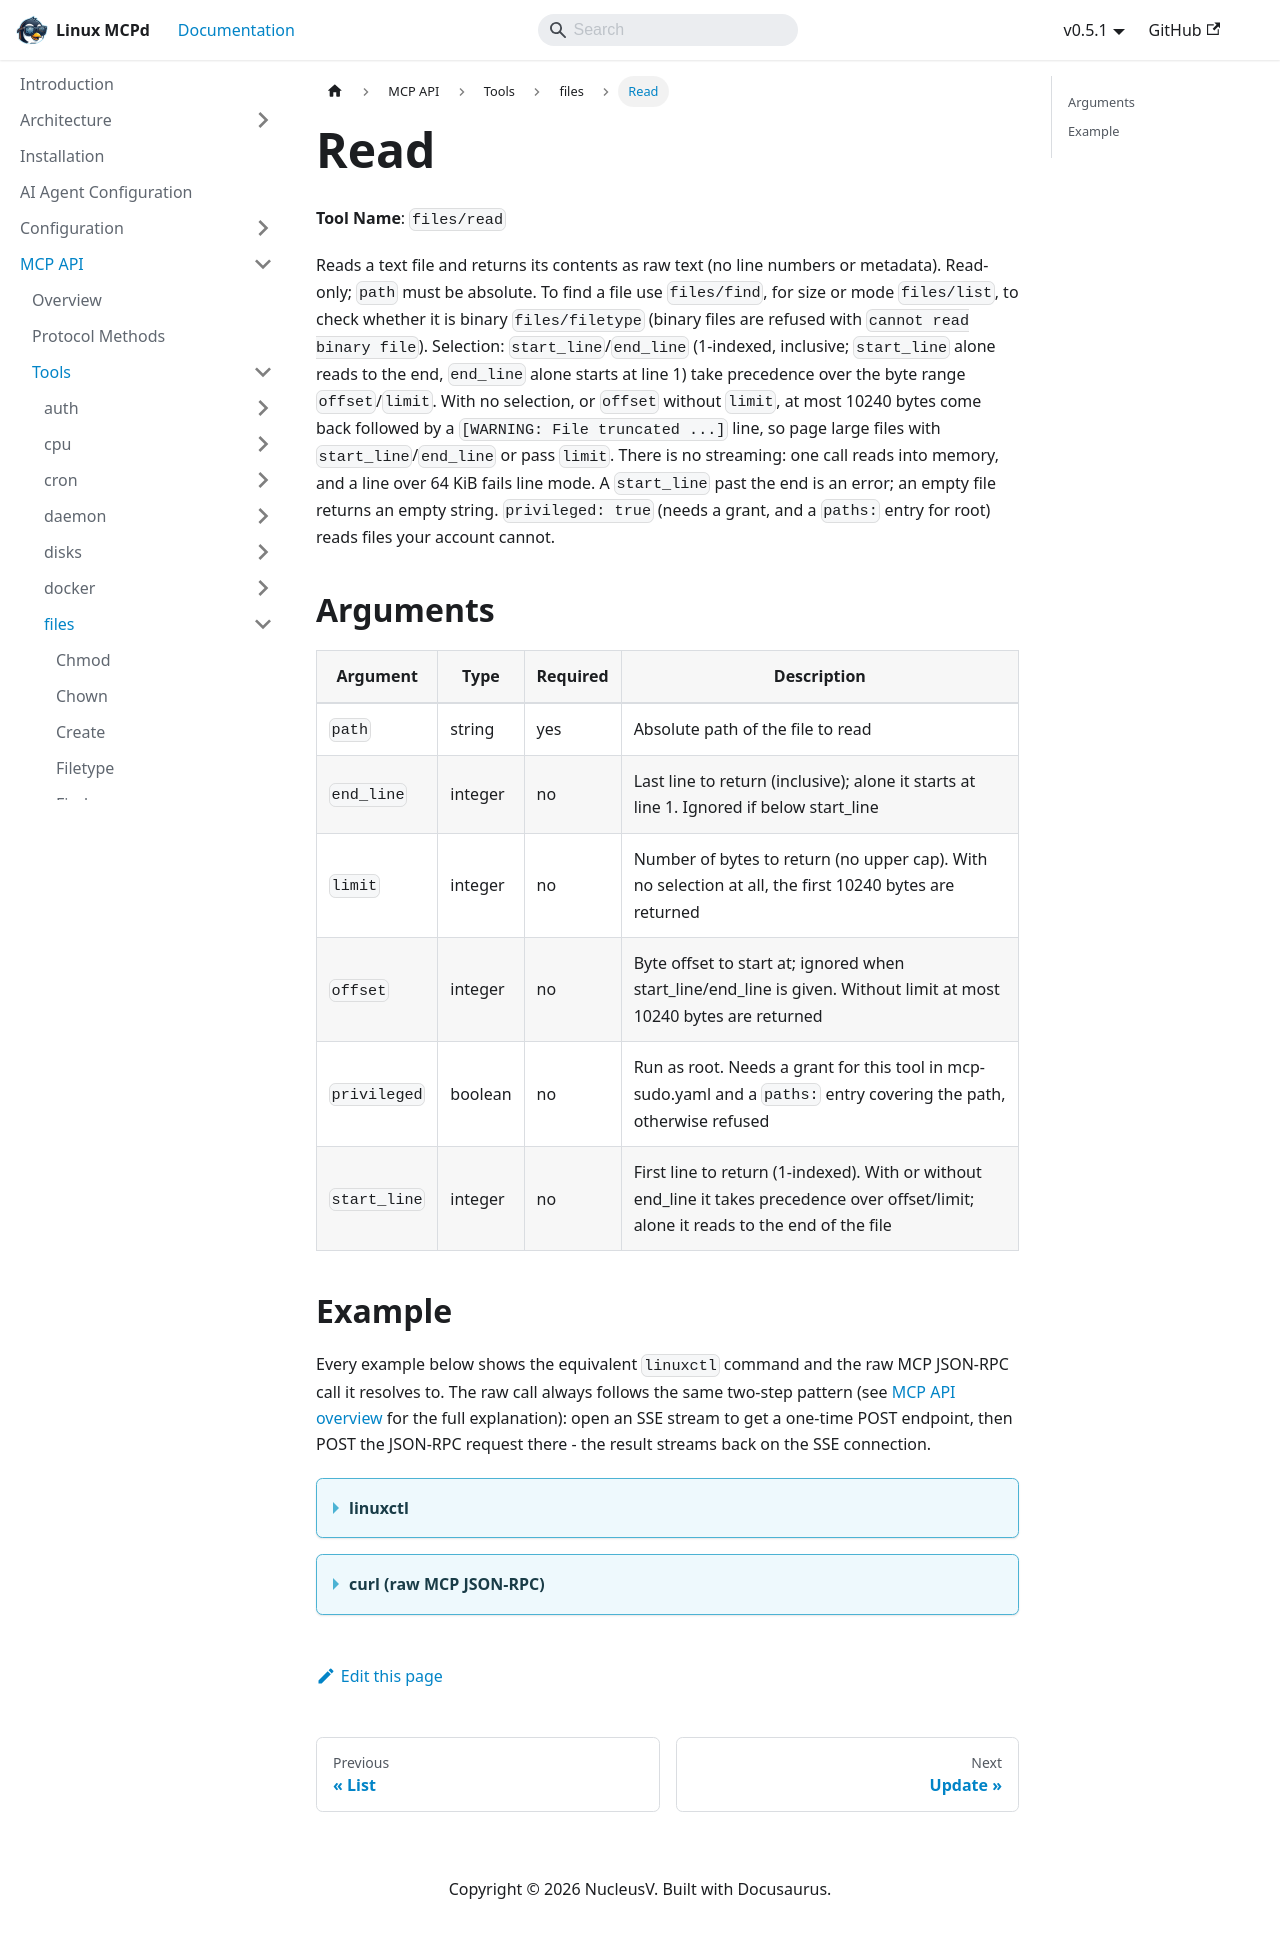

repository: nucleusv/linux-mcp-daemon · page: mcp-api/tools/files/read/index.html · generator: docusaurus

# Read

**Tool Name**: `files/read`

Reads a text file and returns its contents as raw text (no line numbers or metadata). Read-only; `path` must be absolute. To find a file use `files/find`, for size or mode `files/list`, to check whether it is binary `files/filetype` (binary files are refused with `cannot read binary file`). Selection: `start_line`/`end_line` (1-indexed, inclusive; `start_line` alone reads to the end, `end_line` alone starts at line 1) take precedence over the byte range `offset`/`limit`. With no selection, or `offset` without `limit`, at most 10240 bytes come back followed by a `[WARNING: File truncated ...]` line, so page large files with `start_line`/`end_line` or pass `limit`. There is no streaming: one call reads into memory, and a line over 64 KiB fails line mode. A `start_line` past the end is an error; an empty file returns an empty string. `privileged: true` (needs a grant, and a `paths:` entry for root) reads files your account cannot.

## Arguments

| Argument | Type | Required | Description |
| --- | --- | --- | --- |
| `path` | string | yes | Absolute path of the file to read |
| `end_line` | integer | no | Last line to return (inclusive); alone it starts at line 1. Ignored if below start_line |
| `limit` | integer | no | Number of bytes to return (no upper cap). With no selection at all, the first 10240 bytes are returned |
| `offset` | integer | no | Byte offset to start at; ignored when start_line/end_line is given. Without limit at most 10240 bytes are returned |
| `privileged` | boolean | no | Run as root. Needs a grant for this tool in mcp-sudo.yaml and a `paths:` entry covering the path, otherwise refused |
| `start_line` | integer | no | First line to return (1-indexed). With or without end_line it takes precedence over offset/limit; alone it reads to the end of the file |

## Example

Every example below shows the equivalent `linuxctl` command and the raw MCP JSON-RPC call it resolves to. The raw call always follows the same two-step pattern (see [MCP API overview](../../overview) for the full explanation): open an SSE stream to get a one-time POST endpoint, then POST the JSON-RPC request there - the result streams back on the SSE connection.

<details>
<summary><b>linuxctl</b></summary>

```bash
linuxctl get files /etc/hosts
```

Output (Ubuntu 24.04 VPS):
```text
# Generated by SolusVM
127.0.0.1	localhost localhost.localdomain
::1	localhost localhost.localdomain
203.0.113.117	vps.example.com
```

</details>

<details>
<summary><b>curl (raw MCP JSON-RPC)</b></summary>

```bash
# 1. Open the SSE stream (in the background) and capture the one-time POST endpoint
curl -N -s --cacert mcpd.crt -H "Authorization: Bearer $MCP_TOKEN" https://localhost:9091/sse &
# server sends: event: endpoint / data: /message?session_id=...

# 2. POST the tools/call request to that endpoint
curl -s --cacert mcpd.crt -X POST "https://localhost:9091/message?session_id=<from step 1>" \
  -H "Authorization: Bearer $MCP_TOKEN" \
  -H "Content-Type: application/json" \
  -d '{"jsonrpc": "2.0", "id": "1", "method": "tools/call", "params": {"name": "files/read", "arguments": {"path": "/etc/hosts"}}}'

# 3. The result arrives on the SSE stream opened in step 1
```

Response:
```json
{
  "jsonrpc": "2.0",
  "id": "1",
  "result": {
    "content": [
      {
        "type": "text",
        "text": "# Generated by SolusVM\n127.0.0.1\tlocalhost localhost.localdomain\n::1\tlocalhost localhost.localdomain\n203.0.113.117\tvps.example.com"
      }
    ]
  }
}
```

</details>
